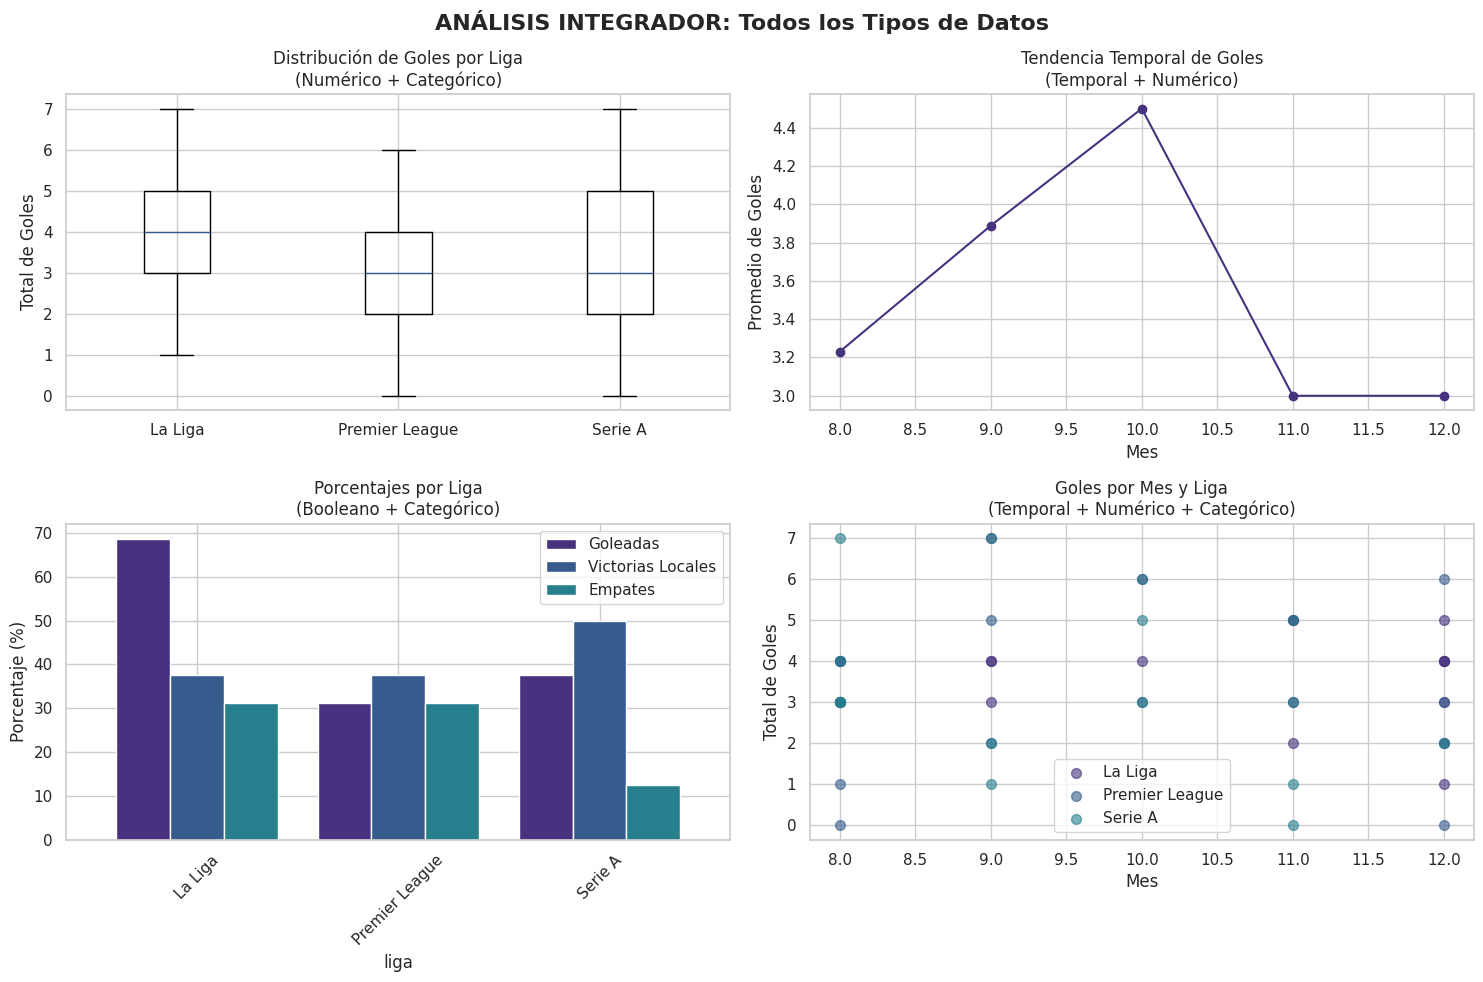

Recreate this plot in Python.
# ---
# jupyter:
#   jupytext:
#     text_representation:
#       extension: .py
#       format_name: percent
#       format_version: '1.3'
#       jupytext_version: 1.17.2
#   kernelspec:
#     display_name: .venv
#     language: python
#     name: python3
# ---

# %% [markdown]
# # Semana 7: ¿Todos los datos del fútbol hablan el mismo idioma?
#
# ## ¿Alguna vez te has preguntado por qué los analistas deportivos distinguen entre diferentes tipos de información?
#
# **Reflexión inicial**: Cuando miras las estadísticas de tu jugador favorito, ves números como goles (3), texto como posición (delantero), y fechas como edad (23 años). ¿Crees que Python "entiende" que estos datos son fundamentalmente diferentes?
#
# ### Pregunta motivadora para la semana:
# Si fueras analista del Real Madrid, ¿tratarías igual la información "Manchester City anotó 3 goles" que "el partido fue en enero"?
#
# ---
#
# ## ESTRUCTURA SEMANAL: 3 Sesiones de Descubrimiento
#
# ### SESIÓN 1: ¿Por qué importan los tipos de datos? (50 min)
# **Pregunta guía**: ¿Cómo distinguir entre diferentes "idiomas" de información deportiva?
# - ¿Qué diferencia un número de una palabra en análisis deportivo?
# - ¿Por qué Python necesita "entender" el tipo de cada dato?
# - ¿Cómo preparamos datos para análisis específicos?
#
# ### SESIÓN 2: ¿Qué revela cada tipo de dato? (50 min)  
# **Pregunta guía**: ¿Cómo cada tipo de información cuenta una historia diferente?
# - ¿Qué patrones emergen de datos numéricos vs categóricos?
# - ¿Cómo las fechas y tiempos transforman nuestro análisis?
# - ¿Qué secretos esconden las posiciones geográficas?
#
# ### SESIÓN 3: ¿Cómo combinar diferentes tipos sabiamente? (50 min)
# **Pregunta guía**: ¿Cuándo y cómo mezclar diferentes tipos de datos?
# - ¿Qué análisis requieren múltiples tipos de información?
# - ¿Cómo evitar errores al combinar datos diversos?
# - ¿Qué nuevos insights emergen de la integración inteligente?
#
# ---
#
# ## ¿Por qué entender tipos de datos en el fútbol?
#
# **Pregunta reflexiva**: ¿Has notado que algunos análisis deportivos son más profundos que otros? ¿Será porque usan diferentes tipos de datos de manera más inteligente?
#
# ### La evolución del análisis deportivo moderno:
# - **¿Sabías que...?** Los scouts modernos manejan más de 15 tipos diferentes de datos por partido
# - **¿Te imaginas que...?** Un solo gol genera datos numéricos, categóricos, temporales y espaciales simultáneamente
# - **¿Has considerado que...?** La precisión de las predicciones depende de entender qué tipo de dato usar en cada situación
#
# **Tu misión esta semana**: Convertirte en un "traductor" experto entre diferentes idiomas de datos deportivos.
#
# ¿Estás listo para descubrir cómo cada tipo de dato cuenta una historia única del fútbol?

# %% [markdown]
# # SESIÓN 1: ¿Por qué importan los tipos de datos? (50 minutos)
#
# ## Pregunta de apertura: ¿Qué tienen en común un bibliotecario y un analista de datos?
#
# **Reflexiona antes de continuar**: Ambos organizan información de manera que sea fácil encontrar y usar. ¿Pero qué pasa si ponen novelas en la sección de matemáticas?
#
# ---
#
# ## Momento de curiosidad: ¿Por qué Python se "confunde" con algunos datos?
#
# Imagina que le dices a Python: "Suma el nombre de Messi con la edad de Cristiano". ¿Crees que Python sabría qué hacer?
#
# **Pregunta reflexiva**: ¿Qué información necesita Python para saber si debe sumar, contar, ordenar o buscar patrones en nuestros datos?
#
# ### ¿Qué diferencia un "3" de un "delantero" para una computadora?
#
# Antes de analizar, necesitamos entender que Python ve diferencias que nosotros damos por hechas. ¿Has notado que tratas diferente el número de goles (puedes sumarlo) que el nombre del equipo (no puedes sumarlo)?

# %% [markdown]
# ## ¿Cómo exploramos los diferentes "idiomas" de datos en el fútbol?
#
# **Momento de reflexión**: En el mundo real, un partido genera información numérica (goles, minutos), textual (nombres, posiciones), fechas (cuándo se jugó), y más. ¿Pero cómo sabemos qué tipo de análisis hacer con cada uno?
#
# **Pregunta clave**: Si tuvieras que explicarle a Python la diferencia entre "3 goles" y "3 de marzo", ¿cómo lo harías?
#
# ### ¡Vamos a ser "detectives de tipos de datos"!
#
# Antes de analizar fútbol, necesitamos entender qué herramientas son mejores para cada tipo de información. ¿Has notado que usas diferentes métodos para organizar números que para organizar nombres?

# %%
# ¿Te has preguntado qué herramientas necesita un analista para manejar datos diversos?
# Vamos a preparar nuestro "laboratorio" de tipos de datos paso a paso

import pandas as pd
import numpy as np
import matplotlib.pyplot as plt
import seaborn as sns
from datetime import datetime, timedelta
import warnings

warnings.filterwarnings("ignore")

# ¿Por qué necesitamos tantas herramientas diferentes?
# pandas -> ¿Para qué crees que sirve cuando tenemos datos mixtos? (números + texto + fechas)
# numpy -> ¿Qué ventajas tiene para generar datos realistas de diferentes tipos?
# matplotlib -> ¿Cómo visualizamos datos que no son solo números?
# seaborn -> ¿Qué hace especial para mostrar diferencias entre tipos de datos?
# datetime -> ¿Por qué Python necesita herramientas especiales para fechas?

# Configuración visual profesional
sns.set_theme(style="whitegrid", palette="viridis")
plt.rcParams["figure.figsize"] = (12, 6)

print("¡Laboratorio de tipos de datos listo!")
print(
    "¿Te has preguntado alguna vez cómo los analistas del Barcelona manejan tantos tipos de información diferentes?"
)
print("¡Exactamente con las mismas herramientas que acabamos de cargar!")
print()
print(
    "Pregunta de reflexión: ¿Por qué crees que necesitamos herramientas especializadas para diferentes tipos de datos?"
)

# %% [markdown]
# ## ¿Cómo creamos nuestro "universo futbolístico" de práctica?
#
# **Momento de reflexión**: En el mundo real, los datos vienen de diferentes ligas, equipos y temporadas. ¿Pero cómo podríamos simular esta diversidad para practicar con diferentes tipos de datos?
#
# **Pregunta clave**: Si tuvieras que elegir ligas y equipos para representar el fútbol europeo, ¿cuáles serían los más reconocibles para estudiantes mexicanos?
#
# ### ¡Vamos a ser "arquitectos" de datos futbolísticos!

# %%
# ¿Te has preguntado cómo los analistas organizan el universo futbolístico?
# Vamos a crear nuestra estructura básica paso a paso

# ¿Por qué es importante que nuestros datos sean reproducibles?
np.random.seed(42)

# ¿Qué equipos europeos reconoces inmediatamente?
# Reflexiona: ¿Por qué elegimos estas ligas y equipos específicos?
ligas_europeas = ["La Liga", "Premier League", "Serie A"]
temporadas_recientes = ["2022-23", "2023-24"]

# ¿Cómo se organiza jerárquicamente el fútbol europeo?
equipos_por_liga = {
    "La Liga": ["Barcelona", "Real Madrid", "Atletico Madrid", "Sevilla"],
    "Premier League": ["Manchester City", "Liverpool", "Chelsea", "Arsenal"],
    "Serie A": ["Juventus", "Inter Milan", "AC Milan", "Napoli"],
}

print("Estructura de nuestro universo futbolístico:")
for liga in ligas_europeas:
    print(f"{liga}: {len(equipos_por_liga[liga])} equipos élite")

print(f"\nTemporadas a analizar: {len(temporadas_recientes)}")
print(f"Total de equipos: {sum(len(equipos) for equipos in equipos_por_liga.values())}")

print(
    "\nPregunta de reflexión: ¿Esta estructura representa bien la diversidad del fútbol europeo?"
)
print("¿Qué otros tipos de información serían importantes incluir?")

# %% [markdown]
# # ¿Qué tipos de datos podemos identificar en el fútbol?
#
# ## Pregunta de clasificación: ¿Todos los datos deportivos son iguales?
#
# **Reflexiona**: Cuando escuchas "Barcelona 3-1 Real Madrid", ¿qué tipos diferentes de información identifies? ¿Los nombres de equipos son igual de importantes que los números de goles?
#
# **Momento de descubrimiento**: Vamos a explorar cómo Python "entiende" diferentes tipos de información futbolística.
#
# ### TIPO 1: Datos Numéricos - ¿Los números que podemos sumar?
#
# **Pregunta fundamental**: ¿Qué información del fútbol son números puros que podemos calcular matemáticamente?
#
# **Ejemplos en el fútbol**:
# - ¿Goles anotados, minutos jugados, edad de jugadores?
# - ¿Puedes sumar goles de diferentes partidos?
# - ¿Tiene sentido calcular el promedio de edad de un equipo?
#
# **Pregunta analítica**: ¿Qué tipo de análisis puedes hacer SOLO con números?

# %%
# ¿Te has preguntado cómo crear datos que representen diferentes tipos de información?
# Vamos a construir un ejemplo que incluya números, texto, fechas y más

print("CREANDO DATOS MIXTOS DE FÚTBOL")
print("=" * 50)

# ¿Cómo representamos información numérica en fútbol?
print("Datos NUMÉRICOS - ¿Qué podemos calcular matemáticamente?")

datos_numericos = []
for liga in ligas_europeas:
    equipos = equipos_por_liga[liga]
    for temporada in temporadas_recientes:
        # ¿Por qué simulamos 8 partidos por liga-temporada?
        for i in range(8):
            equipo_local = np.random.choice(equipos)
            # ¿Por qué un equipo no puede jugar contra sí mismo?
            equipo_visitante = np.random.choice(
                [e for e in equipos if e != equipo_local]
            )

            # ¿Qué hace realistas estos rangos de goles?
            goles_local = np.random.randint(0, 5)  # 0 a 4 goles
            goles_visitante = np.random.randint(0, 4)  # Ligera ventaja local

            # ¿Cómo generamos fechas realistas?
            mes = np.random.randint(8, 13)  # Temporada agosto-diciembre
            dia = np.random.randint(1, 29)
            fecha = f"2023-{mes:02d}-{dia:02d}"

            partido = {
                "fecha": fecha,
                "liga": liga,
                "temporada": temporada,
                "equipo_local": equipo_local,
                "equipo_visitante": equipo_visitante,
                "goles_local": goles_local,
                "goles_visitante": goles_visitante,
                "total_goles": goles_local
                + goles_visitante,  # ¿Por qué agregamos esto?
            }
            datos_numericos.append(partido)

# ¿Qué ventajas tiene convertir listas en DataFrames?
df_partidos = pd.DataFrame(datos_numericos)

print(f"Partidos simulados: {len(df_partidos)}")
print("\nPrimeros 5 partidos de nuestro dataset:")
print(df_partidos.head())

print(
    "\nPregunta de análisis: ¿Qué tipos de datos diferentes identificas en esta tabla?"
)
print("¿Cuáles son números puros y cuáles son texto?")
print("¿Qué operaciones matemáticas podrías hacer con cada columna?")

# %% [markdown]
# ## ¿Cómo identificamos los tipos de datos en nuestro ejemplo?
#
# **Momento de análisis**: Ahora que tenemos datos reales, vamos a clasificarlos. ¿Puedes identificar qué columnas son diferentes tipos de información?
#
# **Pregunta investigativa**: ¿Cómo sabe Python automáticamente qué tipo de operaciones puede hacer con cada columna?
#
# ### TIPO 2: Datos Categóricos - ¿Las etiquetas que agrupan?
#
# **Pregunta de clasificación**: ¿Qué información del fútbol son categorías o grupos que no podemos sumar?
#
# **Ejemplos en el fútbol**:
# - ¿Nombres de equipos, posiciones de jugadores, nombres de ligas?
# - ¿Puedes "sumar" Barcelona + Real Madrid?
# - ¿Tiene sentido calcular el promedio de "Delantero" + "Portero"?
#
# **Pregunta analítica**: ¿Qué tipo de análisis requieren datos categóricos vs numéricos?

# %%
# ¿Te has preguntado cómo Python "reconoce" automáticamente los tipos de datos?
# Vamos a investigar qué tipos detecta en nuestro dataset

print("INVESTIGANDO TIPOS DE DATOS EN PYTHON")
print("=" * 50)

# ¿Qué información nos da Python sobre nuestros datos?
print("Tipos de datos detectados automáticamente:")
print(df_partidos.dtypes)

print("\n" + "=" * 50)
print("ANALIZANDO CADA TIPO")
print("=" * 50)

# ¿Cuáles son DATOS NUMÉRICOS (podemos calcular)?
columnas_numericas = df_partidos.select_dtypes(include=[np.number]).columns
print(f"Columnas NUMÉRICAS (podemos sumar/promediar): {list(columnas_numericas)}")

# ¿Qué estadísticas podemos calcular con números?
print("\nEstadísticas de goles (datos numéricos):")
print(f"  Promedio goles locales: {df_partidos['goles_local'].mean():.2f}")
print(f"  Total de goles en todos los partidos: {df_partidos['total_goles'].sum()}")
print(f"  Máximo goles en un partido: {df_partidos['total_goles'].max()}")

print("\n" + "-" * 50)

# ¿Cuáles son DATOS CATEGÓRICOS (etiquetas/grupos)?
columnas_categoricas = df_partidos.select_dtypes(include=["object"]).columns
print(f"Columnas CATEGÓRICAS (nombres/etiquetas): {list(columnas_categoricas)}")

# ¿Qué operaciones hacemos con categorías?
print("\nOperaciones con datos categóricos:")
print("  Equipos únicos que jugaron como locales:")
equipos_unicos = df_partidos["equipo_local"].unique()
print(f"    {list(equipos_unicos)}")

print(f"  Número de ligas diferentes: {df_partidos['liga'].nunique()}")
print("  Frecuencia por liga:")
print(df_partidos["liga"].value_counts())

print("\nPregunta de reflexión: ¿Por qué no podemos 'sumar' nombres de equipos?")
print("¿Qué operaciones SÍ tienen sentido con datos categóricos?")

# %% [markdown]
# ---
#
# ## SÍNTESIS DE LA SESIÓN 1: ¿Qué hemos descubierto sobre tipos de datos?
#
# **Reflexión de 50 minutos**:
# - ¿Cómo Python distingue automáticamente entre números y texto?
# - ¿Qué operaciones son posibles con cada tipo de dato?
# - ¿Por qué es importante entender estas diferencias para análisis deportivo?
#
# **Pregunta preparatoria**: ¿Estás listo para explorar tipos de datos más complejos como fechas y ubicaciones?
#
# ---
#
# # SESIÓN 2: ¿Qué revela cada tipo de dato? (50 minutos)
#
# ## Pregunta de apertura: ¿Cómo el "cuándo" y el "dónde" transforman el análisis deportivo?
#
# **Reflexiona**: Has trabajado con números y texto, pero ¿qué pasa cuando necesitas analizar CUÁNDO ocurrió algo o DÓNDE en el campo sucedió una jugada?
#
# **Desafío mental**: Si quisieras analizar la evolución del rendimiento de un equipo a lo largo de una temporada, ¿qué tipo de datos necesitarías que aún no hemos explorado?
#
# ---
#
# ## ¿Qué secretos revelan las fechas y ubicaciones en el fútbol?
#
# **Momento de curiosidad**: Cada evento deportivo tiene una dimensión temporal y espacial. ¿Será que Python necesita herramientas especiales para entender "cuándo" y "dónde"?

# %%
# ¿Te has preguntado por qué las fechas son tan importantes en el análisis deportivo?
# Vamos a explorar DATOS TEMPORALES en el fútbol

print("EXPLORANDO DATOS TEMPORALES EN FÚTBOL")
print("=" * 50)

# ¿Cómo Python entiende las fechas?
print("Convirtiendo fechas de texto a formato temporal:")
print("Antes:", df_partidos["fecha"].dtype)

# ¿Qué ventajas tiene convertir fechas a formato datetime?
df_partidos["fecha"] = pd.to_datetime(df_partidos["fecha"])
print("Después:", df_partidos["fecha"].dtype)

print("\nAhora podemos hacer análisis temporales:")

# ¿Qué nuevas operaciones podemos hacer con fechas?
df_partidos["mes"] = df_partidos["fecha"].dt.month
df_partidos["dia_semana"] = df_partidos["fecha"].dt.day_name()

print("Primeros 5 partidos con información temporal:")
print(
    df_partidos[
        [
            "fecha",
            "mes",
            "dia_semana",
            "equipo_local",
            "equipo_visitante",
            "total_goles",
        ]
    ].head()
)

print("\n" + "=" * 50)
print("ANÁLISIS TEMPORAL - ¿Qué patrones emergen?")
print("=" * 50)

# ¿En qué meses se anotan más goles?
goles_por_mes = df_partidos.groupby("mes")["total_goles"].mean()
print("Promedio de goles por mes:")
for mes, promedio in goles_por_mes.items():
    nombre_mes = [
        "",
        "Ene",
        "Feb",
        "Mar",
        "Abr",
        "May",
        "Jun",
        "Jul",
        "Ago",
        "Sep",
        "Oct",
        "Nov",
        "Dic",
    ][mes]
    print(f"  {nombre_mes}: {promedio:.2f} goles promedio")

# ¿Hay diferencias en el rendimiento local vs visitante por mes?
print(f"\nMes con más goles promedio: {goles_por_mes.idxmax()}")
print(f"Mes con menos goles promedio: {goles_por_mes.idxmin()}")

print("\nPregunta de reflexión: ¿Por qué crees que hay diferencias entre meses?")
print("¿Qué análisis temporales serían útiles para un entrenador?")

# %% [markdown]
# ## ¿Cómo creamos visualizaciones específicas para cada tipo de dato?
#
# **Momento de descubrimiento**: Ahora que entendemos fechas, vamos a ver cómo las visualizaciones cambian según el tipo de datos que estemos analizando.
#
# **Pregunta visual**: ¿Crees que un gráfico de barras funciona igual para mostrar goles (números) que para mostrar equipos (categorías)?
#
# ### TIPO 3: Datos Booleanos - ¿Verdadero o falso en el fútbol?
#
# **Pregunta de clasificación**: ¿Qué información del fútbol se puede expresar como "sí/no" o "verdadero/falso"?
#
# **Ejemplos en el fútbol**:
# - ¿Gol anotado (sí/no), tarjeta recibida (sí/no), partido ganado (sí/no)?
# - ¿Cómo analizamos datos que solo tienen dos opciones?
# - ¿Qué porcentajes podemos calcular con datos booleanos?

# %%
# ¿Te has preguntado cómo representar información de "sí/no" en el análisis deportivo?
# Vamos a crear DATOS BOOLEANOS y ver cómo se analizan

print("EXPLORANDO DATOS BOOLEANOS EN FÚTBOL")
print("=" * 50)

# ¿Qué información de fútbol puede ser verdadero/falso?
# Vamos a agregar datos booleanos a nuestro dataset existente

# ¿Cómo determinamos si un partido fue "goleada"?
df_partidos["goleada"] = df_partidos["total_goles"] >= 4  # 4+ goles = goleada

# ¿Cómo sabemos si el equipo local ganó?
df_partidos["victoria_local"] = (
    df_partidos["goles_local"] > df_partidos["goles_visitante"]
)

# ¿Qué partidos fueron empates?
df_partidos["empate"] = df_partidos["goles_local"] == df_partidos["goles_visitante"]

# ¿Qué partidos fueron en "temporada alta"? (meses 10-12)
df_partidos["temporada_alta"] = df_partidos["mes"] >= 10

print("Nuevas columnas booleanas agregadas:")
print("Primeros 5 partidos con datos booleanos:")
columnas_mostrar = [
    "equipo_local",
    "equipo_visitante",
    "total_goles",
    "goleada",
    "victoria_local",
    "empate",
    "temporada_alta",
]
print(df_partidos[columnas_mostrar].head())

print("\n" + "=" * 50)
print("ANÁLISIS CON DATOS BOOLEANOS")
print("=" * 50)

# ¿Qué porcentajes podemos calcular?
print("Estadísticas de eventos verdadero/falso:")
print(f"  Porcentaje de goleadas: {df_partidos['goleada'].mean()*100:.1f}%")
print(
    f"  Porcentaje de victorias locales: {df_partidos['victoria_local'].mean()*100:.1f}%"
)
print(f"  Porcentaje de empates: {df_partidos['empate'].mean()*100:.1f}%")
print(
    f"  Porcentaje en temporada alta: {df_partidos['temporada_alta'].mean()*100:.1f}%"
)

# ¿Hay diferencias entre ligas?
print("\nComparación por liga:")
comparacion_ligas = df_partidos.groupby("liga")[
    ["goleada", "victoria_local", "empate"]
].mean()
print(comparacion_ligas)

print(
    "\nPregunta de reflexión: ¿Por qué los datos booleanos son útiles para porcentajes?"
)
print("¿Qué otros datos verdadero/falso serían interesantes en fútbol?")

# %% [markdown]
# ---
#
# ## SÍNTESIS DE LA SESIÓN 2: ¿Qué hemos revelado sobre tipos especializados?
#
# **Reflexión de 50 minutos**:
# - ¿Cómo las fechas nos permiten analizar tendencias temporales?
# - ¿Qué ventajas tienen los datos booleanos para calcular porcentajes?
# - ¿Por qué cada tipo de dato requiere diferentes técnicas de análisis?
#
# **Pregunta preparatoria**: ¿Estás listo para combinar todos los tipos de datos en análisis más complejos?
#
# ---
#
# # SESIÓN 3: ¿Cómo combinar diferentes tipos sabiamente? (50 minutos)
#
# ## Pregunta de apertura: ¿Qué pasa cuando mezclamos todos los "idiomas" de datos?
#
# **Reflexiona**: Has aprendido a trabajar con números, texto, fechas y verdadero/falso por separado. ¿Pero qué análisis poderosos emergen cuando los combinas inteligentemente?
#
# **Desafío integrador**: Si fueras a crear el análisis más completo posible de un equipo, ¿cómo combinarías todos estos tipos de datos para contar una historia única?
#
# ---
#
# ## ¿Qué análisis sofisticados emergen de la integración inteligente?
#
# **Momento de síntesis**: Los analistas profesionales no usan un solo tipo de dato. La magia sucede cuando combines números + categorías + fechas + booleanos de manera estratégica.

# %%
# ¿Te has preguntado cómo crear un análisis que use TODOS los tipos de datos juntos?
# Vamos a construir un análisis integrador que combine todo lo aprendido

print("ANÁLISIS INTEGRADOR: COMBINANDO TODOS LOS TIPOS DE DATOS")
print("=" * 60)

# ¿Cómo podemos crear un análisis temporal que combine números y categorías?
print("Análisis 1: Rendimiento por liga a lo largo del tiempo")

# Agrupamos por liga y mes (categórico + temporal + numérico)
rendimiento_temporal = (
    df_partidos.groupby(["liga", "mes"])
    .agg(
        {
            "total_goles": "mean",  # Numérico: promedio
            "goleada": "mean",  # Booleano: porcentaje
            "victoria_local": "mean",  # Booleano: porcentaje
            "goles_local": "mean",  # Numérico: promedio
        }
    )
    .round(2)
)

print("Rendimiento promedio por liga y mes:")
print(rendimiento_temporal)

print("\n" + "=" * 60)
print("Análisis 2: ¿Qué liga tiene más variabilidad?")
print("=" * 60)

# ¿Cómo comparamos la consistencia entre categorías?
variabilidad_por_liga = df_partidos.groupby("liga")["total_goles"].agg(
    ["mean", "std", "min", "max"]
)
variabilidad_por_liga["rango"] = (
    variabilidad_por_liga["max"] - variabilidad_por_liga["min"]
)

print("Estadísticas de variabilidad por liga:")
print(variabilidad_por_liga)

# ¿Qué liga es más predecible?
liga_mas_consistente = variabilidad_por_liga["std"].idxmin()
print(f"\nLiga más consistente (menor variabilidad): {liga_mas_consistente}")
print(
    f"Desviación estándar: {variabilidad_por_liga.loc[liga_mas_consistente, 'std']:.2f}"
)

print("\n" + "=" * 60)
print("Análisis 3: Visualización integradora")
print("=" * 60)

# ¿Cómo visualizamos múltiples tipos de datos simultáneamente?
fig, axes = plt.subplots(2, 2, figsize=(15, 10))
fig.suptitle(
    "ANÁLISIS INTEGRADOR: Todos los Tipos de Datos", fontsize=16, fontweight="bold"
)

# Gráfico 1: Numérico por Categórico
axes[0, 0].boxplot(
    [
        df_partidos[df_partidos["liga"] == liga]["total_goles"]
        for liga in ligas_europeas
    ],
    labels=ligas_europeas,
)
axes[0, 0].set_title("Distribución de Goles por Liga\n(Numérico + Categórico)")
axes[0, 0].set_ylabel("Total de Goles")

# Gráfico 2: Temporal + Numérico
goles_por_mes_global = df_partidos.groupby("mes")["total_goles"].mean()
axes[0, 1].plot(goles_por_mes_global.index, goles_por_mes_global.values, marker="o")
axes[0, 1].set_title("Tendencia Temporal de Goles\n(Temporal + Numérico)")
axes[0, 1].set_xlabel("Mes")
axes[0, 1].set_ylabel("Promedio de Goles")

# Gráfico 3: Booleano por Categórico
porcentajes_por_liga = (
    df_partidos.groupby("liga")[["goleada", "victoria_local", "empate"]].mean() * 100
)
porcentajes_por_liga.plot(kind="bar", ax=axes[1, 0], width=0.8)
axes[1, 0].set_title("Porcentajes por Liga\n(Booleano + Categórico)")
axes[1, 0].set_ylabel("Porcentaje (%)")
axes[1, 0].legend(["Goleadas", "Victorias Locales", "Empates"])
axes[1, 0].tick_params(axis="x", rotation=45)

# Gráfico 4: Todos los tipos combinados
for liga in ligas_europeas:
    data_liga = df_partidos[df_partidos["liga"] == liga]
    x = data_liga["mes"]
    y = data_liga["total_goles"]
    axes[1, 1].scatter(x, y, label=liga, alpha=0.6, s=50)

axes[1, 1].set_title("Goles por Mes y Liga\n(Temporal + Numérico + Categórico)")
axes[1, 1].set_xlabel("Mes")
axes[1, 1].set_ylabel("Total de Goles")
axes[1, 1].legend()

plt.tight_layout()
plt.show()

print(
    "Pregunta de reflexión: ¿Qué insights emergen cuando combinas todos los tipos de datos?"
)
print("¿Qué análisis NO serían posibles sin entender los diferentes tipos?")

# %% [markdown]
# ## ¿Qué análisis avanzados emergen de la combinación inteligente?
#
# **Momento de aplicación**: Ahora que dominas todos los tipos de datos, vamos a crear un análisis que sería imposible sin esta comprensión profunda.
#
# **Pregunta estratégica**: ¿Cómo usarían esta información los analistas del Real Madrid para tomar decisiones tácticas?
#
# ### Actividad Práctica: Tu primer análisis profesional
#
# **Objetivo**: Usar todos los tipos de datos para responder una pregunta específica de fútbol.
#
# #### Pregunta de investigación: ¿Qué liga europea es más competitiva?
#
# **Paso 1: ¿Cómo definiríamos "competitividad"?**
# - Reflexiona: ¿Es la variabilidad de resultados, el equilibrio entre equipos, o la frecuencia de sorpresas?
# - ¿Qué métricas de cada tipo de dato podrían ayudarnos?
#
# **Paso 2: Analicemos con todos nuestros tipos de datos**
# - Numéricos: Promedios y variabilidad de goles
# - Categóricos: Distribución entre ligas
# - Temporales: Consistencia a lo largo del tiempo
# - Booleanos: Porcentajes de empates y goleadas
#
# **Paso 3: ¿Qué descubrimos?**
# - ¿Una liga tiene más empates (más equilibrio)?
# - ¿Una liga tiene mayor variabilidad en goles (más imprevisible)?
# - ¿Los patrones temporales revelan diferencias estacionales?
#
# #### Reflexión final
# - ¿Qué tipo de dato fue más revelador?
# - ¿Qué análisis NO podrías hacer sin entender los tipos de datos?
# - ¿Cómo cambió tu perspectiva sobre el análisis deportivo?

# %%
# ¿Te has preguntado cómo los analistas profesionales responden preguntas complejas?
# Vamos a aplicar todo lo aprendido para resolver: "¿Qué liga es más competitiva?"

print("INVESTIGACIÓN FINAL: ¿QUÉ LIGA ES MÁS COMPETITIVA?")
print("=" * 60)

# ¿Cómo medimos competitividad usando todos los tipos de datos?
print("Definiendo competitividad con múltiples métricas:")

competitividad_analysis = {}

for liga in ligas_europeas:
    data_liga = df_partidos[df_partidos["liga"] == liga]

    # Métricas de competitividad
    competitividad_analysis[liga] = {
        # Numérico: ¿Poca variabilidad = más equilibrio?
        "variabilidad_goles": data_liga["total_goles"].std(),
        # Booleano: ¿Más empates = más equilibrio?
        "porcentaje_empates": data_liga["empate"].mean() * 100,
        # Booleano: ¿Menos goleadas = más competitividad?
        "porcentaje_goleadas": data_liga["goleada"].mean() * 100,
        # Booleano: ¿Equilibrio local-visitante?
        "ventaja_local": data_liga["victoria_local"].mean() * 100,
        # Temporal: ¿Consistencia a lo largo del tiempo?
        "consistencia_temporal": data_liga.groupby("mes")["total_goles"].mean().std(),
    }

# ¿Qué revelan nuestros datos?
print("\nMétricas de competitividad por liga:")
print("-" * 50)

for liga, metricas in competitividad_analysis.items():
    print(f"\n{liga}:")
    print(f"  Variabilidad de goles: {metricas['variabilidad_goles']:.2f}")
    print(f"  Porcentaje de empates: {metricas['porcentaje_empates']:.1f}%")
    print(f"  Porcentaje de goleadas: {metricas['porcentaje_goleadas']:.1f}%")
    print(f"  Ventaja local: {metricas['ventaja_local']:.1f}%")
    print(f"  Consistencia temporal: {metricas['consistencia_temporal']:.2f}")

print("\n" + "=" * 60)
print("CONCLUSIONES INTEGRALES")
print("=" * 60)

# ¿Qué liga destaca en cada métrica?
liga_menos_goleadas = min(
    competitividad_analysis.keys(),
    key=lambda x: competitividad_analysis[x]["porcentaje_goleadas"],
)
liga_mas_empates = max(
    competitividad_analysis.keys(),
    key=lambda x: competitividad_analysis[x]["porcentaje_empates"],
)
liga_menos_variabilidad = min(
    competitividad_analysis.keys(),
    key=lambda x: competitividad_analysis[x]["variabilidad_goles"],
)

print(f"Liga con menos goleadas (más equilibrio): {liga_menos_goleadas}")
print(f"Liga con más empates (más equilibrio): {liga_mas_empates}")
print(f"Liga con menos variabilidad (más predecible): {liga_menos_variabilidad}")

print("\nTu análisis profesional está completo!")
print(
    "Has usado datos numéricos, categóricos, temporales y booleanos para resolver una pregunta compleja."
)

print("\nPREGUNTAS DE REFLEXIÓN FINAL:")
print("1. ¿Qué tipo de dato fue más revelador para medir competitividad?")
print("2. ¿Podrías haber hecho este análisis sin entender los tipos de datos?")
print("3. ¿Qué otras preguntas futbolísticas podrías responder ahora?")
print("4. ¿Cómo usaría un entrenador esta información?")
print("5. ¿Qué limitaciones tiene nuestro análisis con datos simulados?")

# %% [markdown]
# ---
#
# # SÍNTESIS FINAL: ¿Qué hemos descubierto sobre los idiomas de datos?
#
# ## Reflexión de las 3 sesiones (150 minutos totales)
#
# ### SESIÓN 1: ¿Por qué importan los tipos de datos?
# **Lo que dominamos ahora**:
# - Distinguir entre datos numéricos, categóricos, temporales y booleanos
# - Entender qué operaciones son posibles con cada tipo
# - Reconocer automáticamente los tipos que detecta Python
# - Saber cuándo usar cada tipo de análisis
#
# ### SESIÓN 2: ¿Qué revela cada tipo de dato?
# **Lo que revelamos**:
# - Cómo las fechas permiten análisis temporales sofisticados
# - Por qué los datos booleanos son perfectos para porcentajes
# - Qué visualizaciones funcionan mejor para cada tipo
# - Cómo cada tipo cuenta una historia diferente del fútbol
#
# ### SESIÓN 3: ¿Cómo combinar diferentes tipos sabiamente?
# **Lo que integramos**:
# - Análisis multidimensionales que combinan todos los tipos
# - Estrategias para responder preguntas complejas
# - Visualizaciones que muestran múltiples tipos simultáneamente
# - Metodologías de análisis profesional en deportes
#
# ---
#
# ## Pregunta de preparación para la próxima semana:
#
# **¿Te has dado cuenta de que ahora "hablas" todos los idiomas de datos que usan los analistas profesionales?**
#
# ### ¿Qué nuevos análisis quieres crear ahora?
#
# **Reflexión personal**: 
# - ¿Cuál tipo de dato te resultó más sorprendente?
# - ¿Qué análisis te gustaría hacer con datos reales?
# - ¿Cómo cambió tu comprensión sobre la complejidad del análisis deportivo?
#
# ### Vista previa de la próxima semana:
# **¿Sabías que la calidad de tus análisis depende directamente de qué tan "limpios" estén tus datos?**
#
# La próxima semana exploraremos:
# - Cómo detectar y corregir errores en datos deportivos
# - Estrategias para manejar información faltante
# - Técnicas para preparar datos para análisis avanzados
# - Métodos para validar la calidad de nuestros datasets
#
# **Pregunta motivadora**: ¿Crees que podrías detectar si los datos de un partido fueron alterados o contienen errores?
